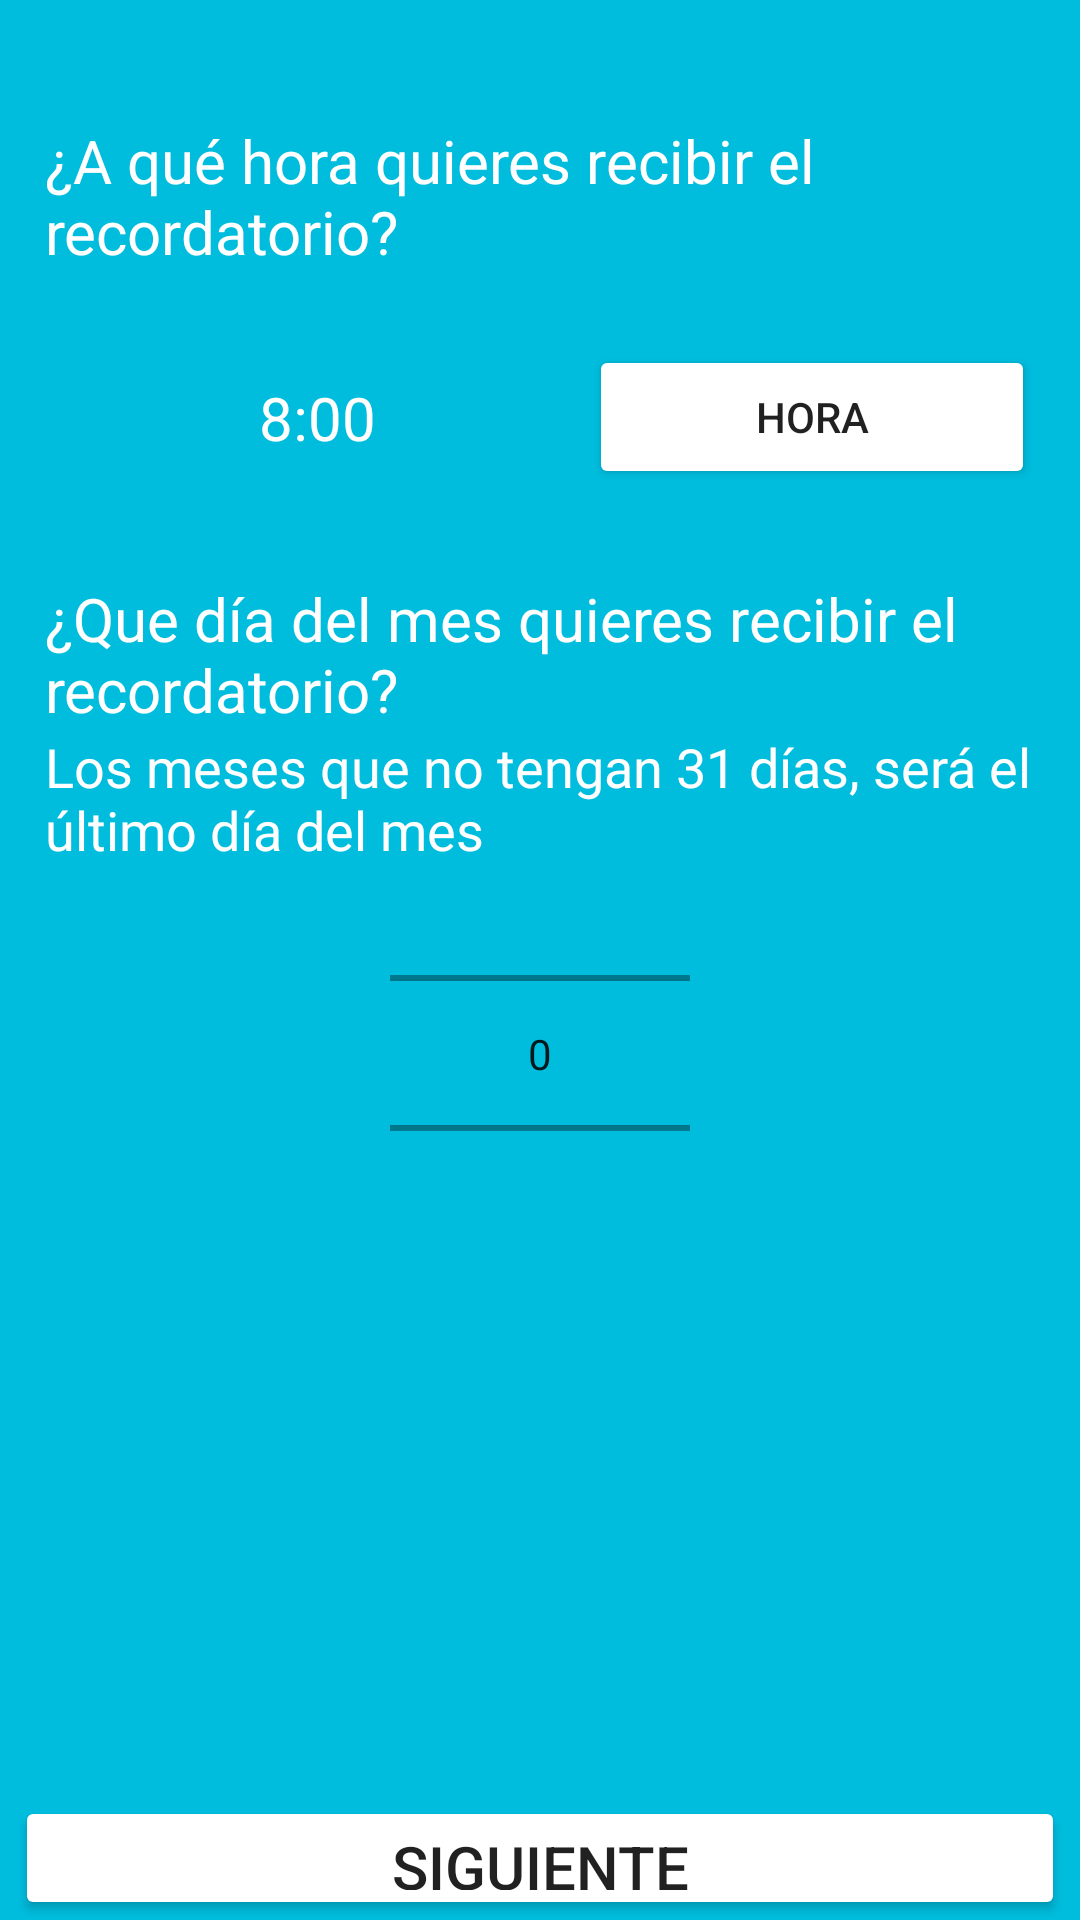

Android layout source for this screen:
<!-- AndroidManifest.xml: application theme Theme.MiLogin -->
<!-- res/layout/activity_hora_sintomas.xml -->
<?xml version="1.0" encoding="utf-8"?>
<androidx.constraintlayout.widget.ConstraintLayout xmlns:android="http://schemas.android.com/apk/res/android"
    xmlns:app="http://schemas.android.com/apk/res-auto"
    xmlns:tools="http://schemas.android.com/tools"
    android:layout_width="match_parent"
    android:layout_height="match_parent"
    tools:context=".FormularioCita_Medico.HoraSintomasActivity">

    <LinearLayout
        android:layout_width="match_parent"
        android:layout_height="match_parent"
        android:background="@color/fondoAzul"
        android:orientation="vertical">

        <TextView
            android:id="@+id/textView59"
            android:layout_width="match_parent"
            android:layout_height="wrap_content"
            android:layout_marginStart="15sp"
            android:layout_marginTop="40sp"
            android:layout_marginEnd="15sp"
            android:text="¿A qué hora quieres recibir el recordatorio?"
            android:textColor="@color/white"
            android:textSize="20sp" />

        <LinearLayout
            android:layout_width="match_parent"
            android:layout_height="67dp"
            android:layout_marginTop="15sp"
            android:orientation="horizontal">

            <TextView
                android:id="@+id/tvHoraSintoma"
                android:layout_width="wrap_content"
                android:layout_height="wrap_content"
                android:layout_gravity="center"
                android:layout_marginStart="30sp"
                android:layout_marginEnd="15sp"
                android:layout_weight="1"
                android:gravity="center"
                android:text="8:00"
                android:textColor="@color/white"
                android:textSize="20sp" />

            <Button
                android:id="@+id/bHoraSintoma"
                android:layout_width="36dp"
                android:layout_height="wrap_content"
                android:layout_gravity="center"
                android:layout_marginEnd="15sp"
                android:layout_weight="1"
                android:backgroundTint="@color/white"
                android:text="Hora"
                app:cornerRadius="130dp" />
        </LinearLayout>

        <TextView
            android:id="@+id/tvDiaMes"
            android:layout_width="match_parent"
            android:layout_height="wrap_content"
            android:layout_marginStart="15sp"
            android:layout_marginTop="20sp"
            android:layout_marginEnd="15sp"
            android:text="¿Que día del mes quieres recibir el recordatorio? "
            android:textColor="@color/white"
            android:textSize="20sp" />

        <TextView
            android:id="@+id/tvExplicacion"
            android:layout_width="match_parent"
            android:layout_height="wrap_content"
            android:layout_marginStart="15sp"
            android:layout_marginEnd="15sp"
            android:text="Los meses que no tengan 31 días, será el último día del mes"
            android:textColor="@color/white"
            android:textSize="18sp" />

        <NumberPicker
            android:id="@+id/tvNumberPicker"
            android:layout_width="100sp"
            android:layout_height="95dp"
            android:layout_gravity="center"
            android:layout_marginTop="15sp" />

        <Button
            android:id="@+id/botonAceptar"
            android:layout_width="350dp"
            android:layout_height="wrap_content"
            android:layout_gravity="center"
            android:layout_marginTop="200sp"
            android:backgroundTint="@color/white"
            android:text="Siguiente"
            android:textSize="20sp" />
    </LinearLayout>
</androidx.constraintlayout.widget.ConstraintLayout>
<!-- resources referenced by this layout -->
<resources>
  <color name="fondoAzul">#FF00BDDE</color>
  <color name="white">#FFFFFFFF</color>
  <style name="Theme.MiLogin" parent="Theme.MaterialComponents.DayNight.DarkActionBar">
          
          <item name="colorPrimary">@color/fondoAzul</item>
          <item name="colorPrimaryVariant">@color/fondoAzul</item>
          <item name="colorOnPrimary">@color/fondoAzul</item>
          
          <item name="colorSecondary">@color/teal_200</item>
          <item name="colorSecondaryVariant">@color/teal_700</item>
          <item name="colorOnSecondary">@color/fondoAzul</item>
          
          <item name="android:statusBarColor">?attr/colorPrimaryVariant</item>
          
      </style>
  <color name="teal_200">#FF03DAC5</color>
  <color name="teal_700">#FF018786</color>
</resources>
